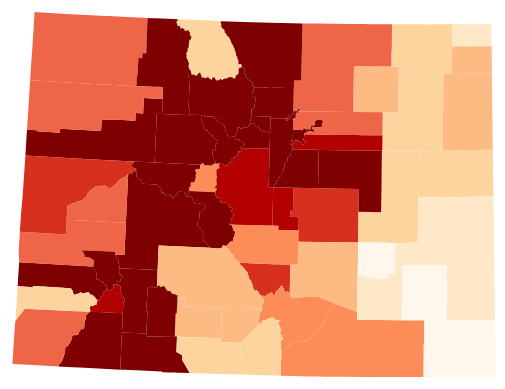
D3 v4 page, settled after 480 driven frames (8 s of simulated time); the page loaded 1 data file(s).



        var target = "body";

        var width = 950,        // dimensions of the svg
            height = 950;      

        // add the svg element
        var svg = d3.select(target).append("svg")
            .attr("width", width)
            .attr("height", height);

        var projection = d3.geoAlbers()
            .scale(5000)
            .rotate([103, 0]);
        
        var path = d3.geoPath().projection(projection)

        var color = d3.scaleThreshold()
            .domain([75000, 100000, 125000, 150000, 175000, 200000, 225000, 250000, 275000, 300000, 325000])
            .range(d3.schemeOrRd[9]);

        var tip = d3.select(target).append("div")
            .attr("class", "tip")
            .style("opacity", 0);

        var formatCurrency = function(amount) {
            // TODO: support for browsers that don't support Intl
            return new Intl.NumberFormat('en-US', {
                style: 'currency',
                currency: 'USD',
                maximumFractionDigits: 0
                }).format(amount);
        };

        function mousemove() {
            var mouse = d3.mouse(this)
            tip.style("left", (mouse[0] + 20) + "px")
                .style("top", (mouse[1] - 28) + "px"); 
        }

        d3.select("svg").on("mousemove", mousemove);
        d3.json("merged.json", function(err, json_data) {
            if (err) 
                return console.error(error);
            console.log(json_data.objects['colorado-counties']); //FIXME
            svg.selectAll("path")
                .data(topojson.feature(json_data, json_data.objects['colorado-counties']).features)
                .enter().append("path")
                    .attr("fill", function(d) { return color(d.properties.VALUE); })
                    .attr("d", path)
                    .on("mouseover", function(d) {
                        tip.style("opacity", .9);
                        tip.html("County: " + d.properties.NAME + "<br> Median Price: " + formatCurrency(d.properties.VALUE));
                    })
                    .on("mouseout", function() {
                        tip.style("opacity", 0);
                    });
        });

    

### data: merged.json
{
 "type": "Topology",
 "objects": {
  "colorado-counties": {
   "type": "GeometryCollection",
   "bbox": [
    -109.1,
    36.99,
    -102.0,
    41.0
   ],
   "geometries": [
    "{... 3 keys}",
    "{... 3 keys}",
    "{... 3 keys}",
    "{... 3 keys}",
    "{... 3 keys}",
    "{... 3 keys}",
    "{... 3 keys}",
    "{... 3 keys}",
    "... 56 more items"
   ]
  }
 },
 "arcs": [
  [
   [
    1709,
    1952
   ],
   [
    28,
    -3
   ],
   [
    27,
    53
   ],
   [
    -9,
    41
   ],
   [
    45,
    27
   ],
   [
    25,
    67
   ],
   [
    -5,
    45
   ],
   [
    38,
    39
   ],
   "... 1 more items"
  ],
  [
   [
    1883,
    2276
   ],
   [
    61,
    -32
   ],
   [
    45,
    27
   ],
   [
    37,
    43
   ],
   [
    -5,
    111
   ],
   [
    104,
    0
   ]
  ],
  [
   [
    2125,
    2425
   ],
   [
    7,
    -23
   ],
   [
    44,
    -30
   ],
   [
    -4,
    -59
   ],
   [
    22,
    -47
   ],
   [
    -19,
    -33
   ],
   [
    -4,
    -36
   ],
   [
    26,
    -42
   ],
   "... 7 more items"
  ],
  [
   [
    2248,
    1613
   ],
   [
    -372,
    0
   ],
   [
    -22,
    2
   ],
   [
    -301,
    -2
   ]
  ],
  [
   [
    1553,
    1613
   ],
   [
    19,
    24
   ],
   [
    -18,
    75
   ],
   [
    1,
    43
   ],
   [
    23,
    26
   ],
   [
    22,
    -11
   ],
   [
    51,
    41
   ],
   [
    40,
    9
   ],
   "... 4 more items"
  ],
  [
   [
    4304,
    1018
   ],
   [
    1,
    866
   ]
  ],
  [
   [
    4305,
    1884
   ],
   [
    828,
    8
   ]
  ],
  [
   [
    5133,
    1892
   ],
   [
    4,
    -68
   ],
   [
    -33,
    -41
   ],
   [
    0,
    -104
   ],
   [
    -13,
    -31
   ],
   [
    -21,
    -139
   ],
   [
    23,
    -49
   ]
  ],
  "... 181 more items"
 ],
 "transform": {
  "scale": [
   0.0007019,
   0.0004011
  ],
  "translate": [
   -109.1,
   36.99
  ]
 }
}